Run: headless pygame with SDL's dummy video driver; simulated clock (each Clock.tick advances the game by its frame time, no real sleeping); random seed 0; keys injected as events and as key.get_pressed() state; no mouse input.
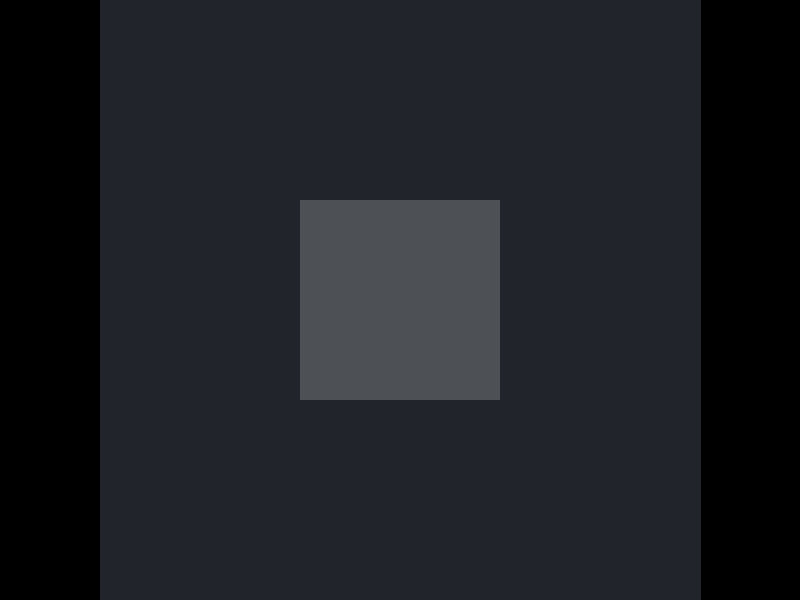
Frame 1 of 4 · flips 1–60 · no input
Frame 2 of 4 · flips 61–180 · tapped SPACE, RETURN · held RIGHT (→), D · screen unchanged from frame 1, image omitted
Frame 3 of 4 · flips 181–300 · held DOWN (↓), S · screen unchanged from frame 2, image omitted
Frame 4 of 4 · flips 301–420 · held LEFT (←), A, UP (↑), W · screen unchanged from frame 3, image omitted

The pygame program that drew these frames:

import pygame
import sys

# Инициализация Pygame
pygame.init()

# Установка размеров окна
width, height = 800, 600
screen = pygame.display.set_mode((width, height))
pygame.display.set_caption("Полупрозрачный объект в Pygame")

# Создание полупрозрачного объекта
# Создаем поверхность с альфа-каналом
transparent_surface = pygame.Surface((200, 200), pygame.SRCALPHA)
# Заливаем поверхность красным цветом с альфа-каналом (128 - полупрозрачный)
transparent_surface.fill((255, 255, 255, 50))

def square():
    x = width//2
    y = height//2

    pos = [(x-300,y+300),(x+300,y+300),(x+300,y-300),(x-300,y-300)]
        
    pygame.draw.polygon(screen, (33, 37, 43), pos)
    

# Основной игровой цикл
while True:
    for event in pygame.event.get():
        if event.type == pygame.QUIT:
            pygame.quit()
            sys.exit()

    # Заполнение экрана белым цветом
    screen.fill((0,0,0))

    # Отрисовка полупрозрачного объекта

    square()


    screen.blit(transparent_surface, (300, 200))

    # Обновление экрана
    pygame.display.flip()
